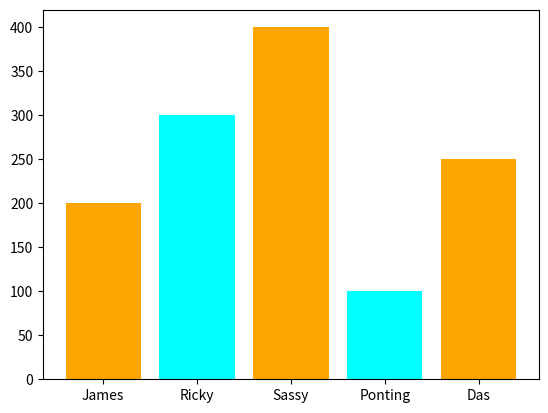

Recreate this plot in Python.
import matplotlib.pyplot as plt
income=[200,300,400,100,250]
names=["James","Ricky","Sassy","Ponting","Das"]
c1=["orange","cyan"]
plt.bar(names,income,color=c1)
plt.show()
